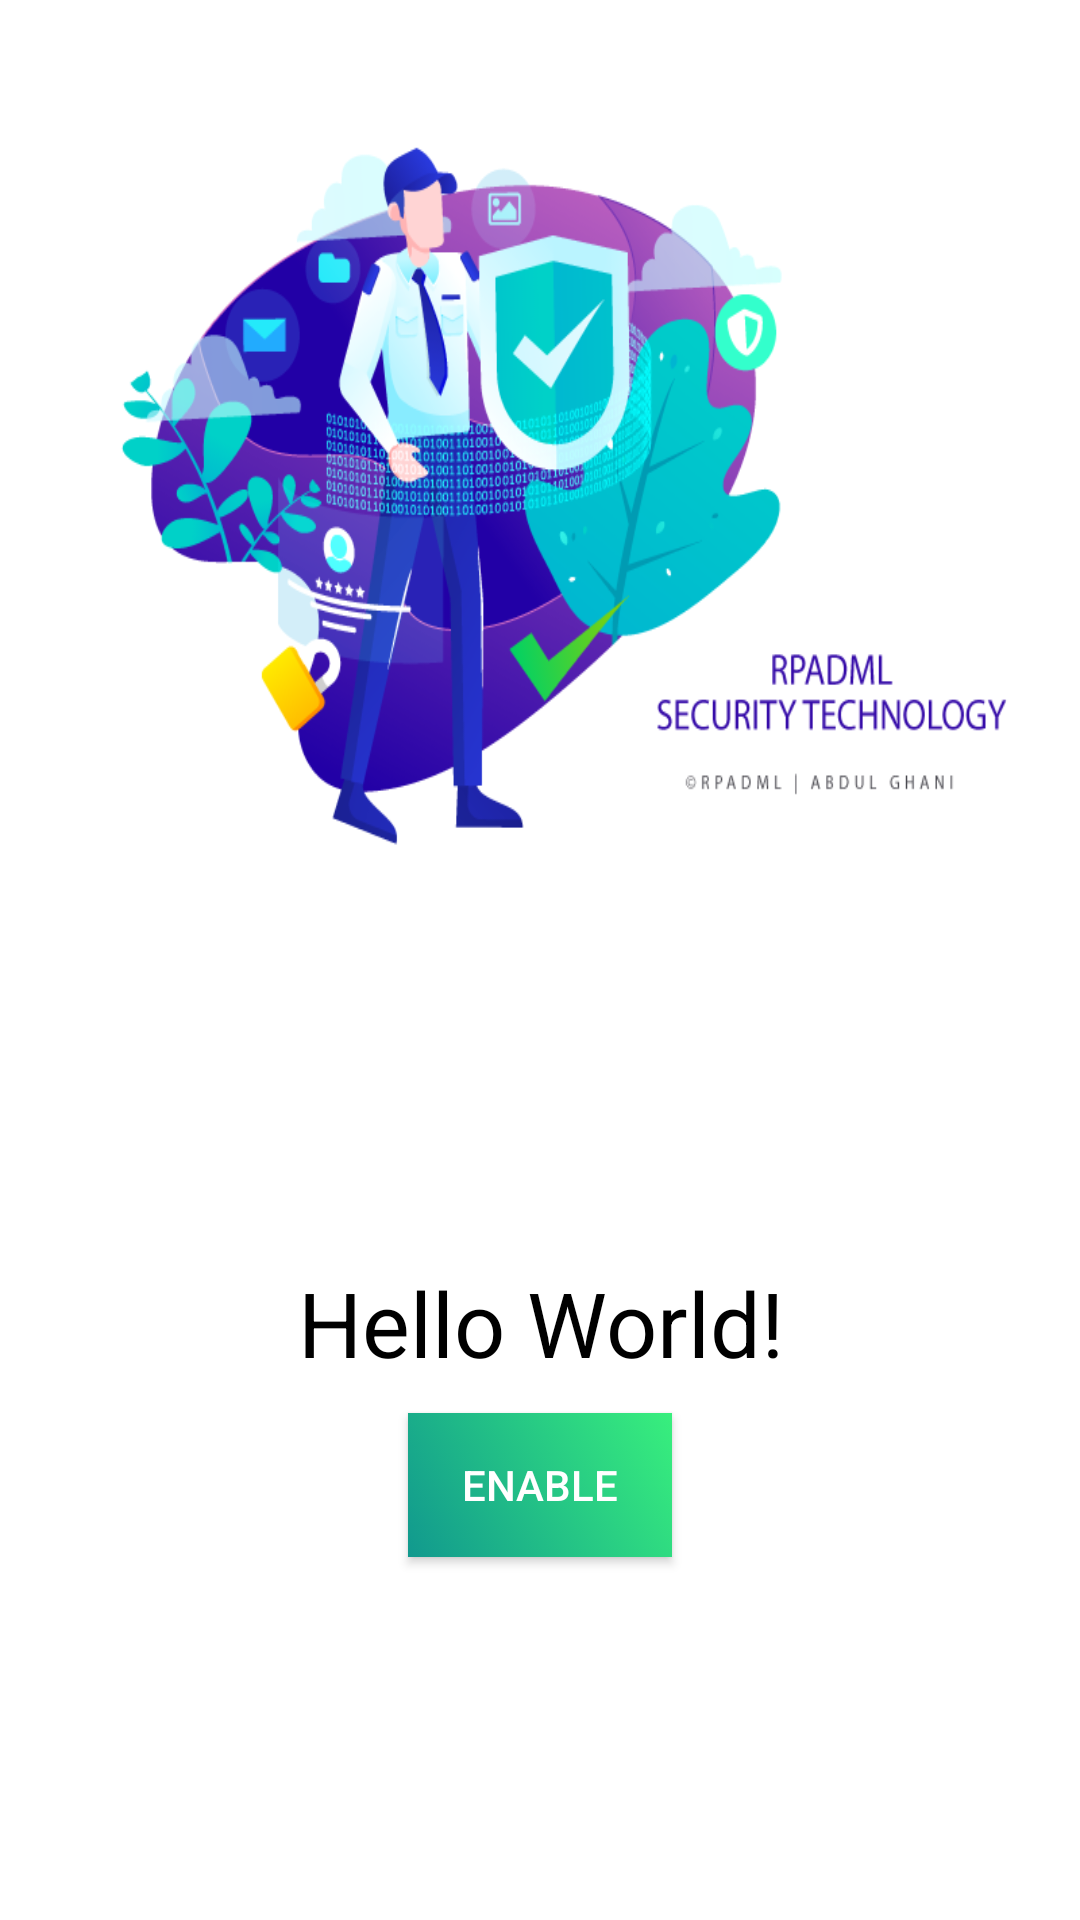

Produce the Android XML layout that renders to this screen, including the resource entries it uses.
<!-- AndroidManifest.xml: application theme AppTheme -->
<!-- res/layout/activity_main.xml -->
<?xml version="1.0" encoding="utf-8"?>
<LinearLayout xmlns:android="http://schemas.android.com/apk/res/android"
    xmlns:app="http://schemas.android.com/apk/res-auto"
    xmlns:tools="http://schemas.android.com/tools"
    android:layout_width="match_parent"
    android:layout_height="match_parent"
    android:orientation="vertical"
    android:background="#FFF"
    tools:context=".MainActivity">

    <ImageView
        android:layout_width="wrap_content"
        android:layout_height="300dp"
        android:background="@drawable/bg1" />
    <LinearLayout
        android:layout_width="match_parent"
        android:layout_height="match_parent"
        android:orientation="vertical"
        android:gravity="center">

        <TextView
            android:id="@+id/ProtectionStatus"
            android:layout_width="wrap_content"
            android:layout_height="wrap_content"
            android:text="Hello World!"
            android:textAlignment="center"
            android:textColor="@color/black"
            android:textSize="30dp"
            />
        <Button
            android:id="@+id/isEnabled"
            android:layout_width="wrap_content"
            android:layout_height="wrap_content"
            android:text="Enable"
            android:background="@drawable/gradient1"
            android:textColor="#FFFFFF"
            android:layout_marginTop="10dp"
            android:onClick="checkEnabled"/>
    


    </LinearLayout>

  
</LinearLayout>
<!-- resources referenced by this layout -->
<resources>
  <color name="black">#000000</color>
  <color name="colorAccent">#D81B60</color>
  <!-- drawable bg1: png bitmap (drawable, 104582 bytes) -->
  <!-- drawable gradient1 (drawable) -->
  <?xml version="1.0" encoding="UTF-8"?>
  <selector xmlns:android="http://schemas.android.com/apk/res/android">
      <item>
          <shape>
              <gradient
                  android:startColor="@color/darkGreen"
                  android:endColor="@color/lightGreen"
                  android:angle="45"/>
          </shape>
      </item>
  </selector>
  <style name="AppTheme" parent="Theme.AppCompat.Light.DarkActionBar">
          
          <item name="colorPrimary">@color/black</item>
          <item name="colorPrimaryDark">@color/black</item>
          <item name="colorAccent">@color/colorAccent</item>
          <item name="android:actionBarStyle">@style/MyActionBar</item>
      </style>
  <color name="darkGreen">#11998e</color>
  <color name="lightGreen">#38ef7d</color>
  <style name="MyActionBar" parent="@android:style/Widget.Holo.Light.ActionBar">
          <item name="android:background">@drawable/gradient1</item>
      </style>
</resources>
